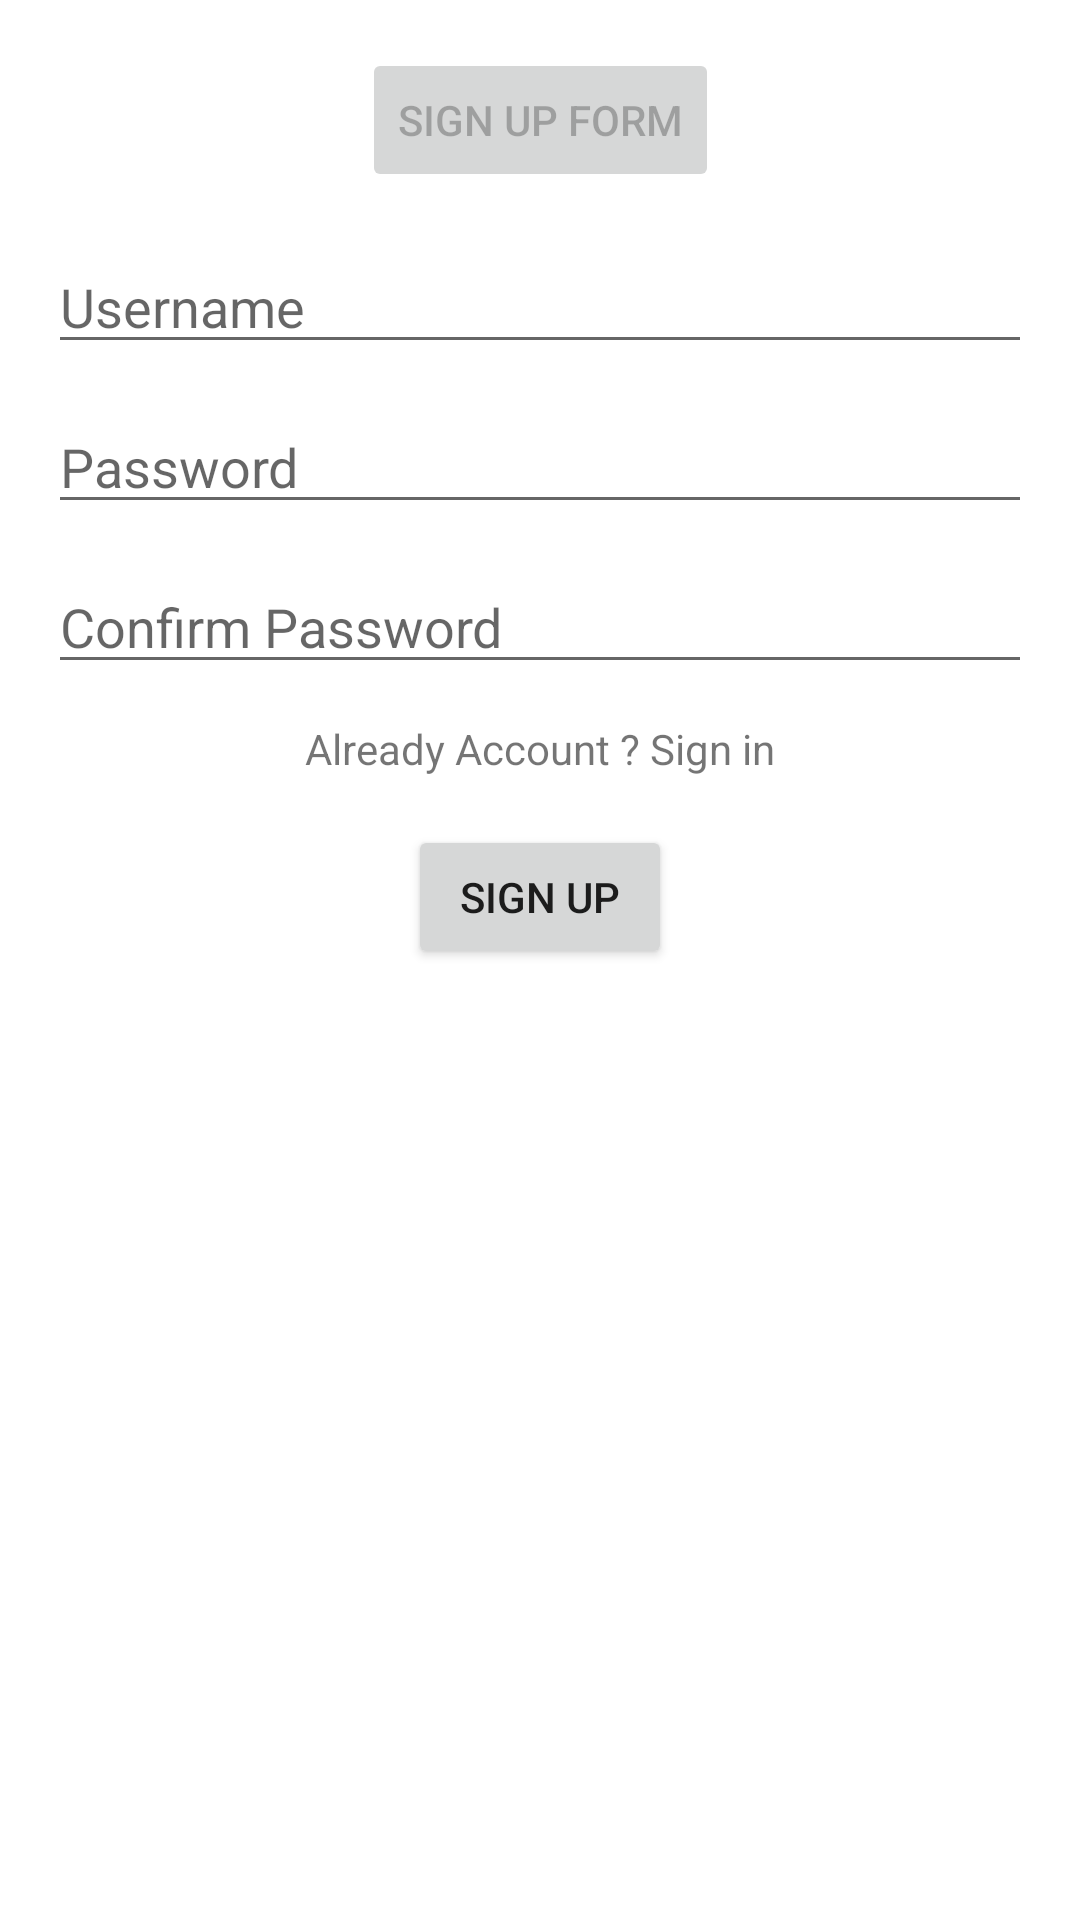

Write the Android layout XML for this screen, with the resource values it uses.
<!-- AndroidManifest.xml: application theme Theme.SE181672_Lab2_PRM392 -->
<!-- res/layout/signup_activity.xml -->
<?xml version="1.0" encoding="utf-8"?>
<androidx.constraintlayout.widget.ConstraintLayout xmlns:android="http://schemas.android.com/apk/res/android"
    xmlns:app="http://schemas.android.com/apk/res-auto"
    android:layout_width="match_parent"
    android:layout_height="match_parent"
    android:padding="16dp">

    <Button
        android:id="@+id/btnCaption2"
        android:layout_width="wrap_content"
        android:layout_height="wrap_content"
        android:enabled="false"
        android:text="Sign Up Form"
        app:layout_constraintEnd_toEndOf="parent"
        app:layout_constraintStart_toStartOf="parent"
        app:layout_constraintTop_toTopOf="parent" />

    <EditText
        android:id="@+id/etSuUser"
        android:layout_width="0dp"
        android:layout_height="wrap_content"
        android:hint="Username"
        android:inputType="textPersonName"
        app:layout_constraintTop_toBottomOf="@id/btnCaption2"
        app:layout_constraintStart_toStartOf="parent"
        app:layout_constraintEnd_toEndOf="parent"
        android:layout_marginTop="16dp"/>

    <EditText
        android:id="@+id/etSuPass"
        android:layout_width="0dp"
        android:layout_height="wrap_content"
        android:hint="Password"
        android:inputType="textPassword"
        app:layout_constraintTop_toBottomOf="@id/etSuUser"
        app:layout_constraintStart_toStartOf="parent"
        app:layout_constraintEnd_toEndOf="parent"
        android:layout_marginTop="12dp"/>

    <EditText
        android:id="@+id/etSuConfirm"
        android:layout_width="0dp"
        android:layout_height="wrap_content"
        android:hint="Confirm Password"
        android:inputType="textPassword"
        app:layout_constraintTop_toBottomOf="@id/etSuPass"
        app:layout_constraintStart_toStartOf="parent"
        app:layout_constraintEnd_toEndOf="parent"
        android:layout_marginTop="12dp"/>

    <TextView
        android:id="@+id/tvGoSignIn"
        android:layout_width="wrap_content"
        android:layout_height="wrap_content"
        android:text="Already Account ? Sign in"
        app:layout_constraintTop_toBottomOf="@id/etSuConfirm"
        app:layout_constraintStart_toStartOf="parent"
        app:layout_constraintEnd_toEndOf="parent"
        android:layout_marginTop="12dp"/>

    <Button
        android:id="@+id/btnSignUp"
        android:layout_width="wrap_content"
        android:layout_height="wrap_content"
        android:text="SIGN UP"
        app:layout_constraintTop_toBottomOf="@id/tvGoSignIn"
        app:layout_constraintStart_toStartOf="parent"
        app:layout_constraintEnd_toEndOf="parent"
        android:layout_marginTop="16dp"/>
</androidx.constraintlayout.widget.ConstraintLayout>
<!-- resources referenced by this layout -->
<resources>
  <style name="Theme.SE181672_Lab2_PRM392" parent="Theme.MaterialComponents.DayNight.DarkActionBar">
          
          <item name="colorPrimary">@color/purple_500</item>
          <item name="colorPrimaryVariant">@color/purple_700</item>
          <item name="colorOnPrimary">@color/white</item>
          
          <item name="colorSecondary">@color/teal_200</item>
          <item name="colorSecondaryVariant">@color/teal_700</item>
          <item name="colorOnSecondary">@color/black</item>
          
          <item name="android:statusBarColor">?attr/colorPrimaryVariant</item>
          
      </style>
  <!-- not gathered from this repository: default colours our renderer supplied (Android Studio template values) -->
  <color name="purple_500">#FF6200EE</color>
  <color name="purple_700">#FF3700B3</color>
  <color name="teal_200">#FF03DAC5</color>
  <color name="teal_700">#FF018786</color>
  <color name="black">#FF000000</color>
  <color name="white">#FFFFFFFF</color>
</resources>
